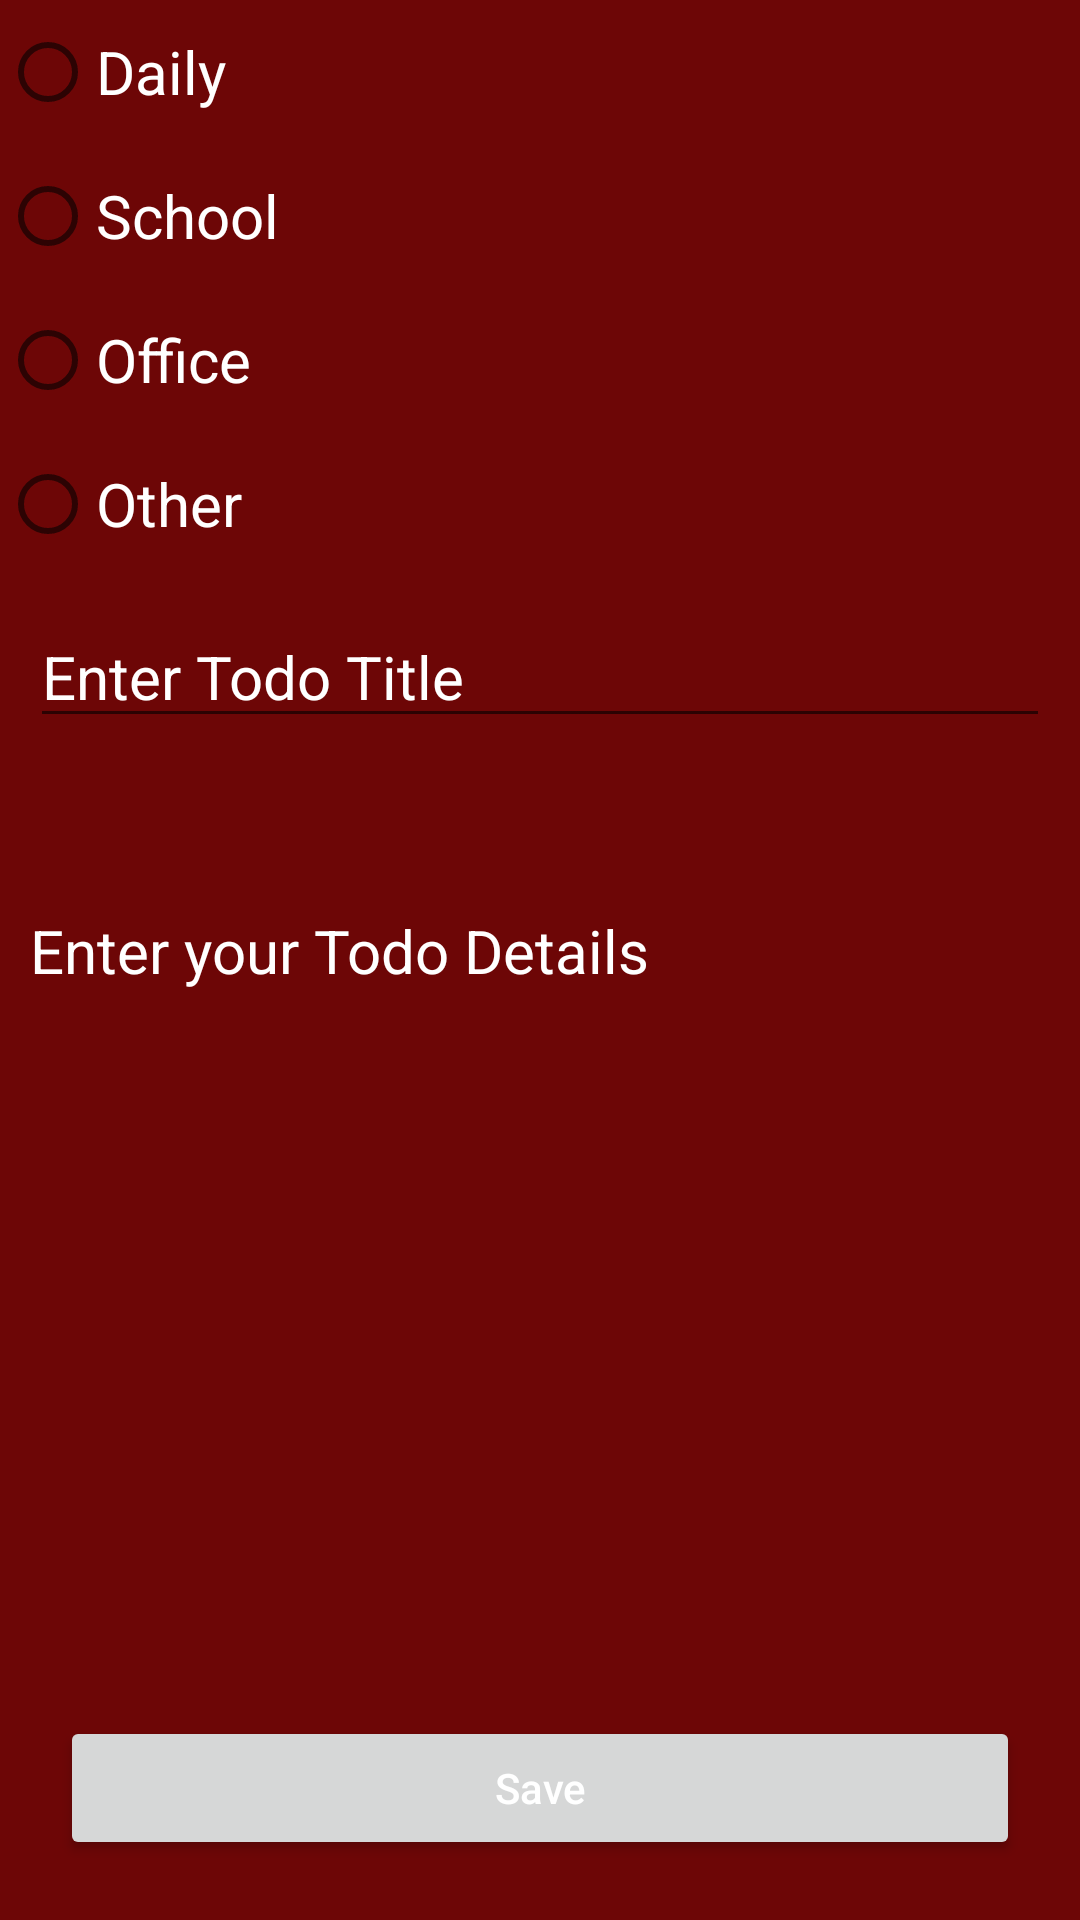

The Android layout XML behind this screen, and the referenced resources:
<!-- AndroidManifest.xml: application theme Theme.TodoListApp -->
<!-- res/layout/activity_add_edit_todo.xml -->
<?xml version="1.0" encoding="utf-8"?>
<androidx.constraintlayout.widget.ConstraintLayout xmlns:android="http://schemas.android.com/apk/res/android"
    xmlns:app="http://schemas.android.com/apk/res-auto"
    xmlns:tools="http://schemas.android.com/tools"
    android:layout_width="match_parent"
    android:layout_height="match_parent"
    android:background="@color/burgundy_shade_1"
    tools:context="com.example.todolistapp.ui.AddEditTodoActivity">

    <RadioGroup
        android:id="@+id/rg_add_edit_categories"
        android:layout_width="0dp"
        android:layout_height="wrap_content"
        app:layout_constraintEnd_toEndOf="parent"
        app:layout_constraintStart_toStartOf="parent"
        app:layout_constraintTop_toTopOf="parent">

        <RadioButton
            android:id="@+id/rb_daily"
            android:layout_width="match_parent"
            android:layout_height="wrap_content"
            android:text="@string/todo_category_daily"
            android:textColor="@color/white"
            android:textSize="20sp" />


        <RadioButton
            android:id="@+id/rb_school"
            android:layout_width="match_parent"
            android:layout_height="wrap_content"
            android:text="@string/todo_category_school"
            android:textColor="@color/white"
            android:textSize="20sp" />

        <RadioButton
            android:id="@+id/rb_office"
            android:layout_width="match_parent"
            android:layout_height="wrap_content"
            android:text="@string/todo_category_office"
            android:textColor="@color/white"
            android:textSize="20sp" />


        <RadioButton
            android:id="@+id/rb_other"
            android:layout_width="match_parent"
            android:layout_height="wrap_content"
            android:text="@string/todo_category_other"
            android:textColor="@color/white"
            android:textSize="20sp" />
    </RadioGroup>


    <EditText
        android:id="@+id/et_add_edit_todo_name"
        android:layout_width="match_parent"
        android:layout_height="wrap_content"
        android:layout_margin="10dp"
        android:hint="@string/enter_todo_title"
        android:textColor="@color/white"
        android:textColorHint="@color/white"
        android:textSize="20sp"
        app:layout_constraintEnd_toEndOf="parent"
        app:layout_constraintStart_toStartOf="parent"
        app:layout_constraintTop_toBottomOf="@+id/rg_add_edit_categories" />

    <EditText
        android:id="@+id/et_add_edit_todo_desc"
        android:layout_width="match_parent"
        android:layout_height="wrap_content"
        android:layout_margin="10dp"
        android:layout_marginTop="8dp"
        android:background="@color/burgundy_shade_1"
        android:hint="@string/enter_your_todo_details"
        android:inputType="textMultiLine"
        android:lines="5"
        android:textColor="@color/white"
        android:textColorHint="@color/white"
        android:textSize="20sp"
        app:layout_constraintEnd_toEndOf="parent"
        app:layout_constraintTop_toBottomOf="@+id/et_add_edit_todo_name" />

    <Button
        android:id="@+id/btn_add_edit_save"
        android:layout_width="match_parent"
        android:layout_height="wrap_content"
        android:layout_alignParentBottom="true"
        android:layout_margin="20dp"
        android:text="@string/save"
        android:textAllCaps="false"
        android:textColor="@color/white"
        app:layout_constraintBottom_toBottomOf="parent"
        app:layout_constraintEnd_toEndOf="parent"
        app:layout_constraintStart_toStartOf="parent" />

</androidx.constraintlayout.widget.ConstraintLayout>
<!-- resources referenced by this layout -->
<resources>
  <color name="burgundy_shade_1">#6D0606</color>
  <color name="white">#FFFFFFFF</color>
  <string name="enter_todo_title">Enter Todo Title</string>
  <string name="enter_your_todo_details">Enter your Todo Details</string>
  <string name="save">Save</string>
  <string name="todo_category_daily">Daily</string>
  <string name="todo_category_office">Office</string>
  <string name="todo_category_other">Other</string>
  <string name="todo_category_school">School</string>
  <style name="Theme.TodoListApp" parent="Theme.MaterialComponents.DayNight.DarkActionBar">
          
          <item name="colorPrimary">@color/black</item>
          <item name="colorPrimaryVariant">@color/black</item>
          <item name="colorOnPrimary">@color/white</item>
          
          <item name="colorSecondary">@color/teal_200</item>
          <item name="colorSecondaryVariant">@color/teal_700</item>
          <item name="colorOnSecondary">@color/black</item>
          
          <item name="android:statusBarColor">?attr/colorPrimaryVariant</item>
          
      </style>
  <color name="black">#FF000000</color>
  <color name="teal_200">#FF03DAC5</color>
  <color name="teal_700">#FF018786</color>
</resources>
